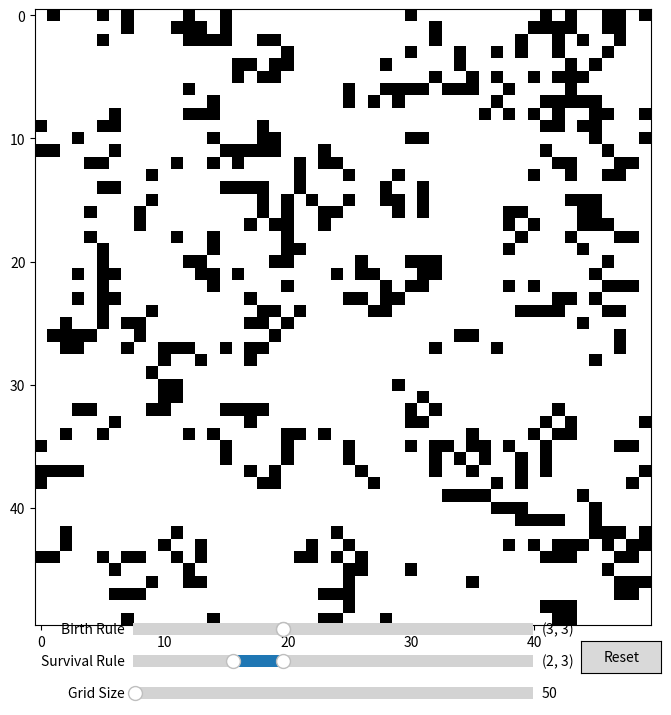

Recreate this plot in Python.
import numpy as np
import matplotlib.pyplot as plt
from matplotlib.animation import FuncAnimation
import matplotlib.widgets as widgets
from scipy.ndimage import convolve

class GameOfLife:
    def __init__(self, size=50, birth_rule=[3], survival_rule=[2, 3]):
        self.size = size
        self.grid = np.random.choice([0, 1], size=(size, size), p=[0.8, 0.2])
        self.birth_rule = birth_rule
        self.survival_rule = survival_rule
        self.kernel = np.array([[2, 1, 1],
                                [1, 0, 1],
                                [1, 1, 0]])

    def update(self):
        neighbor_count = convolve(self.grid, self.kernel, mode='wrap')
        birth = (neighbor_count == self.birth_rule[0]) & (self.grid == 0)
        survive = np.isin(neighbor_count, self.survival_rule) & (self.grid == 1)
        self.grid = np.where(birth | survive, 1, 0)

    def reset(self):
        self.grid = np.random.choice([0, 1], size=(self.size, self.size), p=[0.8, 0.2])

    def resize(self, new_size):
        self.size = new_size
        self.reset()

class GameOfLifeVisualization:
    def __init__(self):
        self.game = GameOfLife()
        self.fig, self.ax = plt.subplots(figsize=(8, 8))
        self.img = self.ax.imshow(self.game.grid, interpolation='nearest', cmap='binary')
        self.setup_ui()

    def setup_ui(self):
        self.ax_reset = plt.axes([0.81, 0.05, 0.1, 0.04])
        self.btn_reset = widgets.Button(self.ax_reset, 'Reset')
        self.btn_reset.on_clicked(self.reset)

        self.ax_birth = plt.axes([0.25, 0.09, 0.5, 0.03])
        self.slider_birth = widgets.RangeSlider(self.ax_birth, 'Birth Rule', 0, 8, valinit=(3, 3))

        self.ax_survival = plt.axes([0.25, 0.05, 0.5, 0.03])
        self.slider_survival = widgets.RangeSlider(self.ax_survival, 'Survival Rule', 0, 8, valinit=(2, 3))

        self.ax_size = plt.axes([0.25, 0.01, 0.5, 0.03])
        self.slider_size = widgets.Slider(self.ax_size, 'Grid Size', 10, 10000, valinit=50, valstep=1)
        self.slider_size.on_changed(self.resize)

    def update(self, frame):
        self.game.birth_rule = list(range(int(self.slider_birth.val[0]), int(self.slider_birth.val[1])+1))
        self.game.survival_rule = list(range(int(self.slider_survival.val[0]), int(self.slider_survival.val[1])+1))
        self.game.update()
        self.img.set_array(self.game.grid)
        return [self.img]

    def reset(self, event):
        self.game.reset()
        self.img.set_array(self.game.grid)

    def resize(self, val):
        new_size = int(val)
        self.game.resize(new_size)
        self.img.set_array(self.game.grid)

    def animate(self):
        self.anim = FuncAnimation(self.fig, self.update, frames=200, interval=50, blit=True)
        plt.show()

if __name__ == "__main__":
    viz = GameOfLifeVisualization()
    viz.animate()
